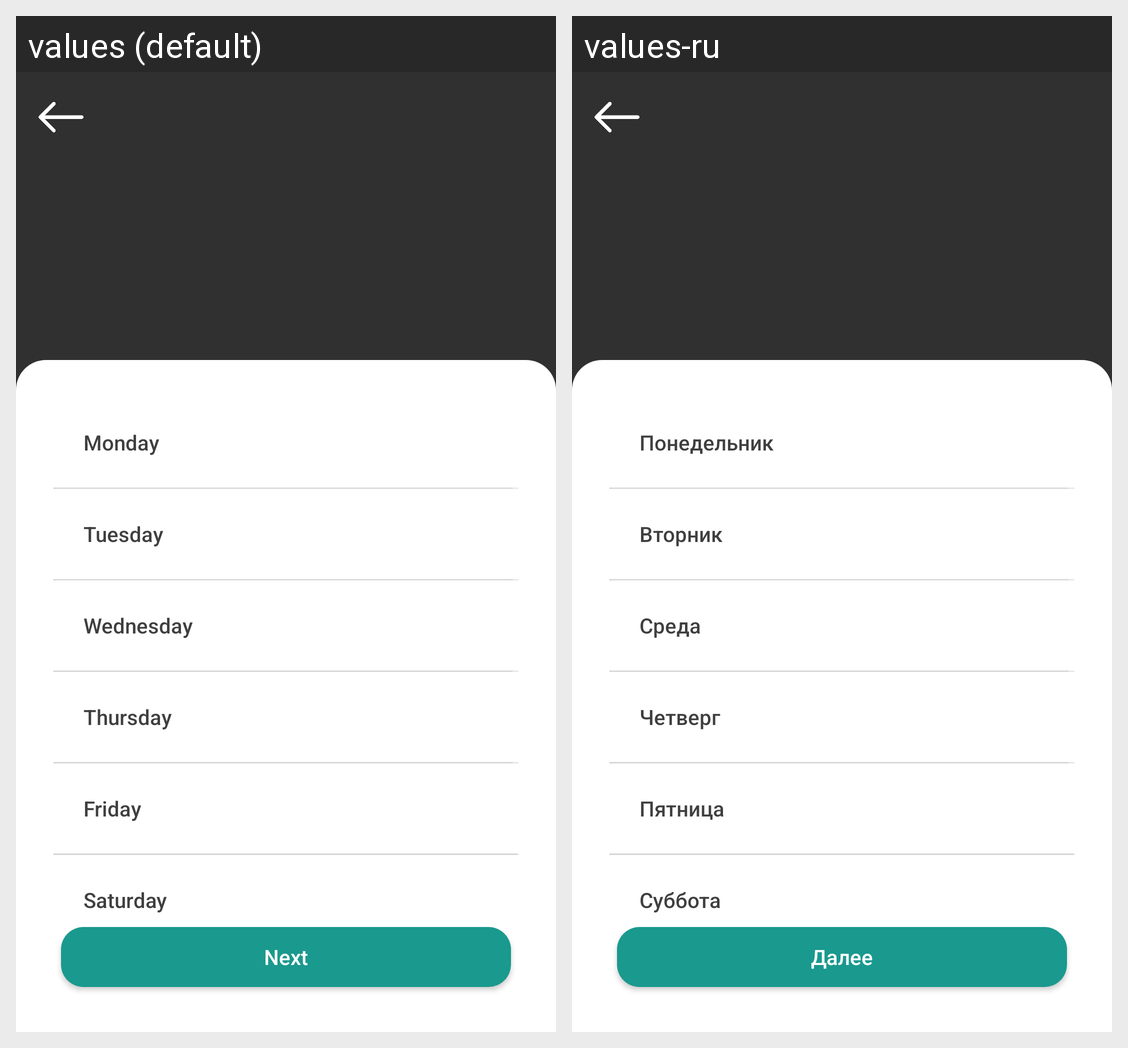

Here is an Android app screen in its default locale and in the app's own translations. Write out the translated-string differences for the strings that appear on this screen.
Android screen res/layout/fragment_days_of_week.xml rendered under 2 locales, left to right: values (default), values-ru. Device: Nexus 5 (rendered at 1080×1920; each locale shown at half size, 540×960, under a caption strip naming it); theme Theme.HealthManagerRegistration.
Strings drawn on this screen, with the default value and each locale's value (text and hints the layout hard-codes, and strings that could not be matched under every locale, appear in the picture but are not listed):

monday
  values: Monday
  values-ru: Понедельник

tuesday
  values: Tuesday
  values-ru: Вторник

wednesday
  values: Wednesday
  values-ru: Среда

thursdays
  values: Thursday
  values-ru: Четверг

friday
  values: Friday
  values-ru: Пятница

saturday
  values: Saturday
  values-ru: Суббота

next
  values: Next
  values-ru: Далее
